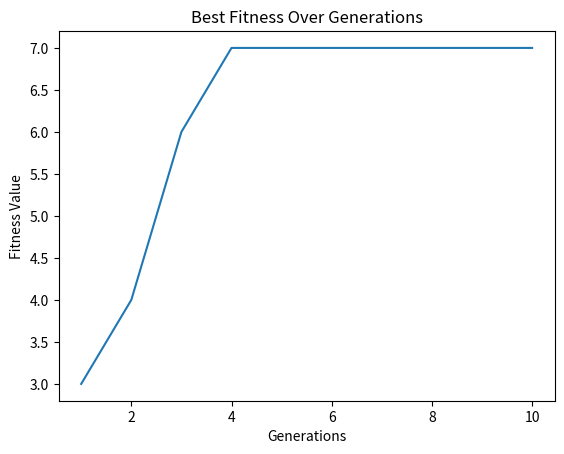

The matplotlib source for this figure:
import copy
import random as ra
import math as ma
import matplotlib.pyplot as plt
## Initializes constants and variables  
crossover_rate = .9
mutation_rate = .04
accuracy_rate = .75
gen_count = 10
best_fitness = 0
best_chromosome = []
pop1 = []
popcount = 4
grid = {}
length = 5
breadth = 5
inputnum = 8
hlayerend = [0,0,0,0]
hlayer1  = [0 for i in range(length*breadth*2)]
database = []
for i in range(popcount+1):
    database.append([])
def sig(x):
    return 1/(1+ma.exp(-x))                                                                                                                                                                                                                                                                                                                                                                                                                                                                                                                                                                                                                                                                                                                                                                                                                                                                                                                                                                                                                                                                                                                                                                                                                                                                                                                                                                                                                                                                                                                                                                                                                                                                                                                                                                                                                                                                                                                                                                                                                                                                                                                                                                                                                                                                                                                                                                                                                                                                                                                                                                                                                                                                                                                                                                                                                                                                                                                                                                                                                                                                                                                                                                                                                                                                                                                                                                                                                                                                                                                                                                                                                                                                                                                                                                                                                                                                                                                                                                                                                                                                                                                                                                                                                                                                                                                                                                                                                                                                                                                                                                                                                                                                                                                                                                                                                                                                                                                                                                                                                                                                                                                                                                                                                                                                                                                                                                                                                                                                                                                                                                                                                                                                                                                                                                                                                                                                                                                                                                                                                                                                                                                                                                                                                                                                                                                                                                                                                                                                                                                                                                                                                                                                                                                                                                                                                                                                                                                                                                                                                                                                                                                                                                                                                                                                                                                                                                                                                                                                                                                                                                                                                                                                                                                                                                                                                                                                                                                                                                                                                                                                                                                                                                                                                                                                                                                                                                                                                                                                                                                                                                                                                                                                                                                                                                                                                                                                                                                                                                
indiv_coord=[0,0]

chrom_input = {}
eneminput = {}

def limit_func(x,limit):
    if x+1 <= limit:
        return x+1
    else:
        return x -1


## Creates the blueprint for the whole population
def chrom_initiation():
    indiv=[[ra.uniform(-4,4) for i in range(length*breadth*inputnum)] for j in hlayer1], [[ra.uniform(-4,4) for y in hlayer1] for z in hlayerend]

    return list(indiv)
## Creates the population of individuals
def pop_initiation(pop_size):
    global pop1
    pop1 = [chrom_initiation() for x in range (1,pop_size) ]
    return pop1

## Creates the input map for feach individual's choice algorithm
for i in range(length+1):
    chrom_input[i]={}
    for j in range(breadth+1):
        chrom_input[i][j]=[0 for i in range(inputnum)]

for i in range(length+1):
    eneminput[i]={}
    for j in range(breadth+1):
        eneminput[i][j]=[0 for i in range(inputnum)]

## Creates grid where battle takes place
for i in range(length+1):
    grid[i] = {}
    for j in range(breadth+1):
        grid[i][j]=[[1,0,0,0,0],[0,0]]

## Cross references points on grid to map
def crossreference(grid,chrom_input,control,enemcontrol):    
    for i in range(length+1):
        for j in range(breadth+1):
            for x in range(0,4):
                if grid[i][j][0][x] == 1:
                    chrom_input[i][j][x] =1
                else:
                    chrom_input[i][j][x] =0
            for y in ((1,0,1),(-1,0,2),(0,1,3),(0,-1,4)): 
                try:
                    if grid[abs(control[0]+y[0])][abs(control[1]+y[1])]==[]:
                        chrom_input[i][j][y[2]+2] = 0
                    else:
                        if grid[abs(control[0]+y[0])][abs(control[1]+y[1])][-1][0] >= grid[control[0]][control[1]][-1][0]:
                            chrom_input[i][j][y[2]+2] = 1
                        else:
                            chrom_input[i][j][y[2]+2] = 0
                except KeyError:
                    if grid[abs(control[0]-y[0])][abs(control[1]-y[1])]==[]:
                        chrom_input[i][j][y[2]+2] = 0
                    else:
                        if grid[abs(control[0]-y[0])][abs(control[1]-y[1])][-1][0] >= grid[control[0]][control[1]][-1][0]:
                            chrom_input[i][j][y[2]+2] = 1
                        else:
                            chrom_input[i][j][y[2]+2] = 0
    return chrom_input

def enem_crossreference(grid,eneminput,control,enemcontrol):
    grid[control[0]][control[1]][0][3], grid[enemcontrol[0]][enemcontrol[1]][0][4], grid[control[0]][control[1]][0][4], grid[enemcontrol[0]][enemcontrol[1]][0][3]= 0,0,1,1
    for i in range(length+1):
        for j in range(breadth+1):
            if grid[i][j][0] == 1:
                eneminput[i][j][0] = 1
            else:
                eneminput[i][j][0] = 0
            for f in range(1,2):
                if grid[i][j][0][f]==1:
                    eneminput[i][j][f]=0
                else:
                    eneminput[i][j][f]=1
            for x in range(3,4):
                if grid[i][j][0][x] == 1:
                    eneminput[i][j][x] =1
                elif grid[i][j][0][x] ==0:
                    eneminput[i][j][x] =0
            for y in ((1,0,1),(-1,0,2),(0,1,3),(0,-1,4)): 
                try:
                    if grid[abs(control[0]+y[0])][abs(control[1]+y[1])]==[]:
                        eneminput[i][j][y[2]+2] = 0
                    else:
                        if grid[abs(control[0]+y[0])][abs(control[1]+y[1])][-1][0] >= grid[control[0]][control[1]][-1][0]:
                            eneminput[i][j][y[2]+2] = 1
                        else:
                            eneminput[i][j][y[2]+2] = 0
                except KeyError:
                    if grid[abs(control[0]-y[0])][abs(control[1]-y[1])]==[]:
                        eneminput[i][j][y[2]+2] = 0
                    else:
                        if grid[abs(control[0]-y[0])][abs(control[1]-y[1])][-1][0] >= grid[control[0]][control[1]][-1][0]:
                            eneminput[i][j][y[2]+2] = 1
                        else:
                            eneminput[i][j][y[2]+2] = 0
    return eneminput


## Creates new members of the population based off of the previous gen. Either through duplication with some mutation, or crossover
def new_pop(pop1):
    new_pop = []
    while len(new_pop) != popcount:
        if len(new_pop) > popcount:
            while len(new_pop) > popcount:
                new_pop.remove(ra.choice(new_pop))
            break
        if len(new_pop) < popcount:
            pass
        if crossover_rate >= ra.uniform(0,1):
            new_chromo = crossover(pop1)
            new_pop.append(new_chromo[0])
            new_pop.append(new_chromo[1])
        else:
            new_chromo = mutation(roulette_selection(pop1)) 
            new_pop.append(new_chromo)
    return new_pop

## Selects a random individual in a weighted roulette wheel selection
def roulette_selection(pop1):
    wheel = []
    for x in pop1:
        if database[pop1.index(x)] != []:
            fitnessvalue = database[pop1.index(x)]
        else:    
            fitnessvalue = war(x,ra.choice(pop1),pop1)
            database[pop.index(x)] = fitnessvalue
        for i in range(fitnessvalue):
            wheel.append(x)
    choice = ra.choice(wheel)
    return choice

## Crossovers the individuals. Is the basis for the reproduction system
def crossover(pop1):
    a = roulette_selection(pop1)
    b = roulette_selection(pop1)
    p1 = ra.randint(1,len(hlayer1))
    try:
        p2 = ra.randint(1,len(hlayer1)-p1)
    except:
        p2=1
    individuals = two_point_crossover(a,b,p1,p2)
    c = individuals[0]
    d = individuals[1]
    return mutation(c), mutation(d)

## The details of how the crossover functions. Two point crossover.
def two_point_crossover(a, b, p1, p2):
    c = a[:p1] + b[p1:p2] + a[p2:] 
    d = b[:p1] + a[p1:p2] + b[p2:]
    for i in hlayer1:
        p3 = ra.randint(1,length*breadth*inputnum)
        num = length*breadth*inputnum-p3
        
        try:
            p4 = ra.randint(1,num)
        except:
            p4=1
        c[0][hlayer1.index(i)] = a[0][hlayer1.index(i)][:p3] + b[0][hlayer1.index(i)][p3:p4] + a[0][hlayer1.index(i)][p4:] 
        d[0][hlayer1.index(i)] = b[0][hlayer1.index(i)][:p3] + a[0][hlayer1.index(i)][p3:p4] + b[0][hlayer1.index(i)][p4:] 
    
    for i in hlayerend:
        p3 = ra.randint(1,len(hlayer1))
        try:
            p4 = ra.randint(1,len(hlayer1)-p3)
        except:
            p4=1
 
        c[1][hlayerend.index(i)] = a[1][hlayerend.index(i)][:p3] + b[1][hlayerend.index(i)][p3:p4] + a[1][hlayerend.index(i)][p4:] 
        d[1][hlayerend.index(i)] = b[1][hlayerend.index(i)][:p3] + a[1][hlayerend.index(i)][p3:p4] + b[1][hlayerend.index(i)][p4:] 
    return c, d

## Mutates the individual.
def mutation(indiv):
    if mutation_rate >= ra.uniform(0,1):
            choice1 = ra.choice(indiv)
            choice2 = ra.choice(indiv)
            a, b = indiv.index(choice1), indiv.index(choice2)
            indiv[b], indiv[a] = indiv[a], indiv[b]
    for i in indiv:
        for j in indiv[0][indiv.index(i)]:
            if mutation_rate >= ra.uniform(0,1):
                choice1 = ra.choice(indiv[0][indiv.index(i)])
                choice2 = ra.choice(indiv[0][indiv.index(i)])
                a, b = indiv[0][indiv.index(i)].index(choice1), indiv[0][indiv.index(i)].index(choice2)
                indiv[0][indiv.index(i)][b], indiv[0][indiv.index(i)][a] = indiv[0][indiv.index(i)][a], indiv[0][indiv.index(i)][b]
        for j in indiv[1][indiv.index(i)]:
            if mutation_rate >= ra.uniform(0,1):
                choice1 = ra.choice(indiv[1][indiv.index(i)])
                choice2 = ra.choice(indiv[1][indiv.index(i)])
                a, b = indiv[1][indiv.index(i)].index(choice1), indiv[1][indiv.index(i)].index(choice2)
                indiv[1][indiv.index(i)][b], indiv[1][indiv.index(i)][a] = indiv[1][indiv.index(i)][a], indiv[1][indiv.index(i)][b]
    return indiv

def lanchester_battle(indiv,enem):
    enem_pop = enem[-1][0]/2
    indiv_pop = indiv[-1][0]/2
    
    while True:
        
        pop1 = enem_pop
        pop2 = indiv_pop
        indiv_pop -= (pop1*(enem[-1][1]*accuracy_rate))
        enem_pop -= (pop2*(indiv[-1][1]*accuracy_rate))
 
        if enem_pop or indiv_pop <= 0:
            if enem_pop >= indiv_pop:
                winner = ('enem',enem_pop)
                break
            else:
                winner = ('indiv',indiv_pop)

                break
    return winner
                
def war(indiv,enem,pop1):
    global database
    global grid,chrom_input,eneminput
    chrominput,enem_input = chrom_input,eneminput
    gride = grid
    gride[0][0]=[[0,0,1,1,0],[1500,.5]]
    gride[length][breadth]=[[0,1,0,0,1],[1500,.5]]
    enemtemplate = [0,1,0,0,1],[0,1,0,0,0]
    indivtemplate = [0,0,1,1,0],[0,0,1,0,0]
    for i in range(length+1):
        for j in range(breadth+1):
                if gride[i][j][0][3] == 1:
                    troops_in_control = [i,j]
                if gride[i][j][0][4]==1:
                    enemcontrol = [i,j]
    for i in range(length+1):
        chrominput = crossreference(gride,chrominput,troops_in_control,enemcontrol)
        enem_input = enem_crossreference(gride,enem_input,troops_in_control,enemcontrol)
        dec = decision(chrominput,indiv,gride)
        output = max(dec)
        gride = turn (gride,indiv,troops_in_control,dec,output,indivtemplate)
        dec2 = decision(enem_input,enem,gride)
        output2 = max(dec2)
        gride=turn(gride,enem,enemcontrol,dec2,output2,enemtemplate)
    squarecount = 0 
    enemcount = 0
    for i in range(length+1):
        for j in range(breadth+1):
            if gride[i][j][0][2] == 1:
                squarecount += 1
            if gride[i][j][0][1] == 1:
                enemcount += 1
    database[pop1.index(enem)] = enemcount
    return squarecount

def turn(grid,indiv,troops_in_control,dec,output,template):
    if dec.index(output) == 0:
        if grid[limit_func(troops_in_control[0],length)][troops_in_control[1]][0][1] == 1:
            simulation = lanchester_battle(grid[troops_in_control[0]][troops_in_control[1]],grid[limit_func(troops_in_control[0],length)][troops_in_control[1]])
            if simulation[0] == 'enem':
                grid[troops_in_control[0]][troops_in_control[1]][-1][0] = grid[troops_in_control[0]][troops_in_control[1]][-1][0]/2
                grid[limit_func(troops_in_control[0],length)][troops_in_control[1]][-1][0] = abs(simulation[1]-(grid[limit_func(troops_in_control[0],length)][troops_in_control[1]])[-1][0]/2)
                return grid
            else:
                grid[limit_func(troops_in_control[0],length)][troops_in_control[1]][-1][0] = grid[troops_in_control[0]][troops_in_control[1]][-1][0]/2
                grid[troops_in_control[0]][troops_in_control[1]][-1][0] = abs(simulation[1]-(grid[troops_in_control[0]][troops_in_control[-1]])[-1][0]/2)
                return grid
        grid[limit_func(troops_in_control[0], length)][troops_in_control[1]] = [[x for x in template[0]], [grid[limit_func(troops_in_control[0], length)][troops_in_control[1]][-1][0] + grid[troops_in_control[0]][troops_in_control[1]][-1][0] / 2, .5]]
        half = grid[troops_in_control[0]][troops_in_control[1]][-1][0]/2
        grid[troops_in_control[0]][troops_in_control[1]] = [[x for x in template[1]], [half,.5]]
        return grid
    if dec.index(output) == 1:
        if grid[abs(troops_in_control[0]-1)][troops_in_control[1]][0][1] == 1:
            simulation = lanchester_battle(grid[troops_in_control[0]][troops_in_control[1]],grid[abs(troops_in_control[0]-1)][troops_in_control[1]])
            if simulation[0] == 'enem':
                grid[troops_in_control[0]][troops_in_control[1]][-1][0] = grid[troops_in_control[0]][troops_in_control[1]][-1][0]/2
                grid[abs(troops_in_control[0]-1)][troops_in_control[1]][-1][0] = abs(simulation[1]-(grid[abs(troops_in_control[0]-1)][troops_in_control[1]])[-1][0]/2)
                return grid
            else:
                grid[abs(troops_in_control[0]-1)][troops_in_control[1]][-1][0] = grid[troops_in_control[0]][troops_in_control[1]][-1][0]/2
                grid[troops_in_control[0]][troops_in_control[1]][-1][0] = abs(simulation[1]-(grid[troops_in_control[0]][troops_in_control[1]])[-1][0]/2)
                return grid
        grid[abs(troops_in_control[0]-1)][troops_in_control[1]] = [[x for x in template[0]], [grid[abs(troops_in_control[0]-1)][troops_in_control[1]][-1][0]+grid[troops_in_control[0]][troops_in_control[1]][-1][0]/2,.5]]
        half = grid[troops_in_control[0]][troops_in_control[1]][-1][0]/2
        grid[troops_in_control[0]][troops_in_control[1]] = [[x for x in template[1]], [half,.5]]
        return grid
    if dec.index(output) == 2:
        if grid[troops_in_control[0]][limit_func(troops_in_control[1],breadth)][0][1] == 1:
            simulation = lanchester_battle(grid[troops_in_control[0]][troops_in_control[1]],grid[troops_in_control[0]][limit_func(troops_in_control[1],breadth)])
            if simulation[0] == 'enem':
                grid[troops_in_control[0]][troops_in_control[1]][-1][0] = grid[troops_in_control[0]][troops_in_control[1]][-1][0]/2
                grid[troops_in_control[0]][limit_func(troops_in_control[1],breadth)][-1][0] = abs(simulation[1]-(grid[troops_in_control[0]][limit_func(troops_in_control[1],breadth)])[-1][0]/2)
                return grid
            else:
                grid[troops_in_control[0]][limit_func(troops_in_control[1],breadth)][-1][0] = grid[troops_in_control[0]][troops_in_control[1]][-1][0]/2
                grid[troops_in_control[0]][troops_in_control[1]][-1][0] = abs(simulation[1]-(grid[troops_in_control[0]][troops_in_control[1]])[-1][0]/2)
                return grid
        grid[troops_in_control[0]][limit_func(troops_in_control[1],breadth)] = [[x for x in template[0]], [grid[troops_in_control[0]][limit_func(troops_in_control[1],breadth)][-1][0]+grid[troops_in_control[0]][troops_in_control[1]][-1][0]/2,.5]]
        half = grid[troops_in_control[0]][troops_in_control[1]][-1][0]/2
        grid[troops_in_control[0]][troops_in_control[1]] = [[x for x in template[1]], [half,.5]]
        return grid
    if dec.index(output) == 3:
        if grid[troops_in_control[0]][abs(troops_in_control[1]-1)][0][1] == 1:
            simulation = lanchester_battle(grid[troops_in_control[0]][troops_in_control[1]],grid[troops_in_control[0]][abs(troops_in_control[1]-1)])
            if simulation[0] == 'enem':
                grid[troops_in_control[0]][troops_in_control[1]][-1][0] = grid[troops_in_control[0]][troops_in_control[1]][-1][0]/2
                grid[troops_in_control[0]][abs(troops_in_control[1]-1)][-1][0] = abs(simulation[1]-(grid[troops_in_control[0]][abs(troops_in_control[1]-1)])[-1][0]/2)
                return grid
            else:
                grid[troops_in_control[0]][abs(troops_in_control[1]-1)][-1][0] = grid[troops_in_control[0]][troops_in_control[1]][-1][0]/2
                grid[troops_in_control[0]][troops_in_control[1]][-1][0] = abs(simulation[1]-(grid[troops_in_control[0]][troops_in_control[1]])[-1][0]/2)
                return grid
        grid[troops_in_control[0]][abs(troops_in_control[1]-1)] = [[x for x in template[0]], [grid[troops_in_control[0]][abs(troops_in_control[1]-1)][-1][0]+grid[troops_in_control[0]][troops_in_control[1]][-1][0]/2,.5]]
        half = grid[troops_in_control[0]][troops_in_control[1]][-1][0]/2
        grid[troops_in_control[0]][troops_in_control[1]] = [[x for x in template[1]], [half,.5]]    
        return grid

def decision(chrom_input,indiv,grid):
    for i in (chrom_input[x][y][j] for x in range(length+1) for y in range(breadth+1)for j in range(inputnum)):
        for j in hlayer1:
            count=0
            k=hlayer1.index(j)
            # if k < len(indiv[0]):
            #             print('true1')
            # else:
            #     print('false')
            try:
                hlayer1[hlayer1.index(j)]=sig(j+(i*indiv[0][count][list(chrom_input).index(i)]))
            except Exception as e:
                count+=1
                if count+1> len(indiv[0]):
                    count=0
                print(indiv)
                print(len(indiv[0]))
                print(count)
                print(j,i)
                print(hlayer1.index(j),list(chrom_input).index(i))

                if indiv[0][hlayer1.index(j)-1] and indiv[0][hlayer1.index(j)+1] != None:
                    print('true') 
                print(e)
                quit()
    for i in hlayer1:
        for j in hlayerend:
            hlayerend[hlayerend.index(j)]=sig(j+(i*indiv[1][hlayerend.index(j)][list(hlayer1).index(i)]))        
    outputlayer = hlayerend
    return outputlayer

def besfitness(pop1,popfitnesss):
    indices = popfitnesss.index(max(popfitnesss))
    return[pop1[indices],max(popfitnesss)]

def popfitnesses(pop1,chrome_input,eniminput):
 
    popfitness = []
    for indiv in pop1:
        if database[pop1.index(indiv)] != []:
            popfitness.append(database[pop1.index(indiv)])
        else:    
            fitnessvalue = war(indiv,ra.choice(pop1),pop1)
            database[pop1.index(indiv)] = fitnessvalue 
            popfitness.append(war(indiv,ra.choice(pop1),pop1))
    return popfitness

# dele = open("GAgraphinfo.txt","w")
# dele.close()
# text = open('GAgraphinfo.txt', 'a')
pop1 = pop_initiation(popcount+1)
y = []
y2 = []
x = []
gen = 0

for i in range(1,gen_count+1):
    database = []
    for i in range(popcount+1):
        database.append([])
    popfitness = [0]
    print('go')
    gen += 1
    popfitness = popfitnesses(pop1,chrom_input,eneminput)
    print ("Gen: "+str(gen))
    # print ("Best Solution: "+str(besfitness(pop,popfitness)[0]))
    print ("Best Fitness: "+str(besfitness(pop1,popfitness)[1]))
    print(len(pop1))
    for i in pop1:
        if type(i) == 'Tuple':
            print('yes')
    y.append(gen)
    x.append(besfitness(pop1,popfitness)[1])
    pop_copy = copy.deepcopy(pop1)
    newpop = new_pop(pop_copy)
    pop = newpop
 
print('end')

plt.plot(y,x)
plt.title('Best Fitness Over Generations')
plt.xlabel('Generations')
plt.ylabel('Fitness Value')
plt.show()
